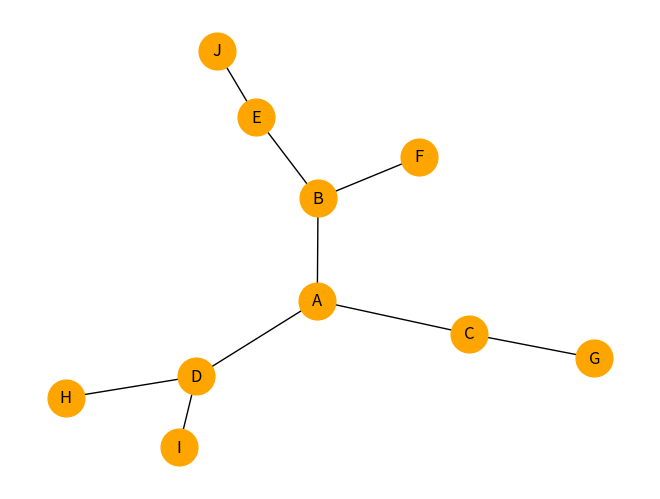

The matplotlib source for this figure:
from typing import Hashable, List
import networkx as nx
from matplotlib import pyplot


def dfs(g: nx.Graph, start_node: Hashable) -> List[Hashable]:
    """
    Функция выполняет обход в глубину и возвращает список узлов в порядке посещения.
    В данной задаче порядок обхода графа левосторонний или правосторонний не важен,
    главное соблюсти порядок обхода в ширину.

    :param g: Граф NetworkX, по которому нужно совершить обход
    :param start_node: Стартовый узел, откуда нужно начать обход
    :return: Список узлов в порядке посещения.
    """
    ...  # TODO реализовать обход в глубину
    visited = set()
    path_ = []

    def rec_dfs(current_node):
        visited.add(current_node)
        path_.append(current_node)
        for n in g[current_node]:
            if n not in visited:
                rec_dfs(n)
    rec_dfs(start_node)
    return path_

if __name__ == '__main__':
    # TODO записать граф с помощью модуля networkx и прверить обход в ширину
    graph = nx.Graph()
    graph.add_edges_from([('A', 'B'),
                          ('A', 'C'),
                          ('A', 'D'),
                          ('B', 'E'),
                          ('B', 'F'),
                          ('C', 'G'),
                          ('D', 'H'),
                          ('D', 'I'),
                          ('E', 'J'),
                          ])
    nx.draw_spring(graph, node_color='orange', node_size=700, with_labels=True)
    pyplot.show()
    print(dfs(graph, 'A'))
